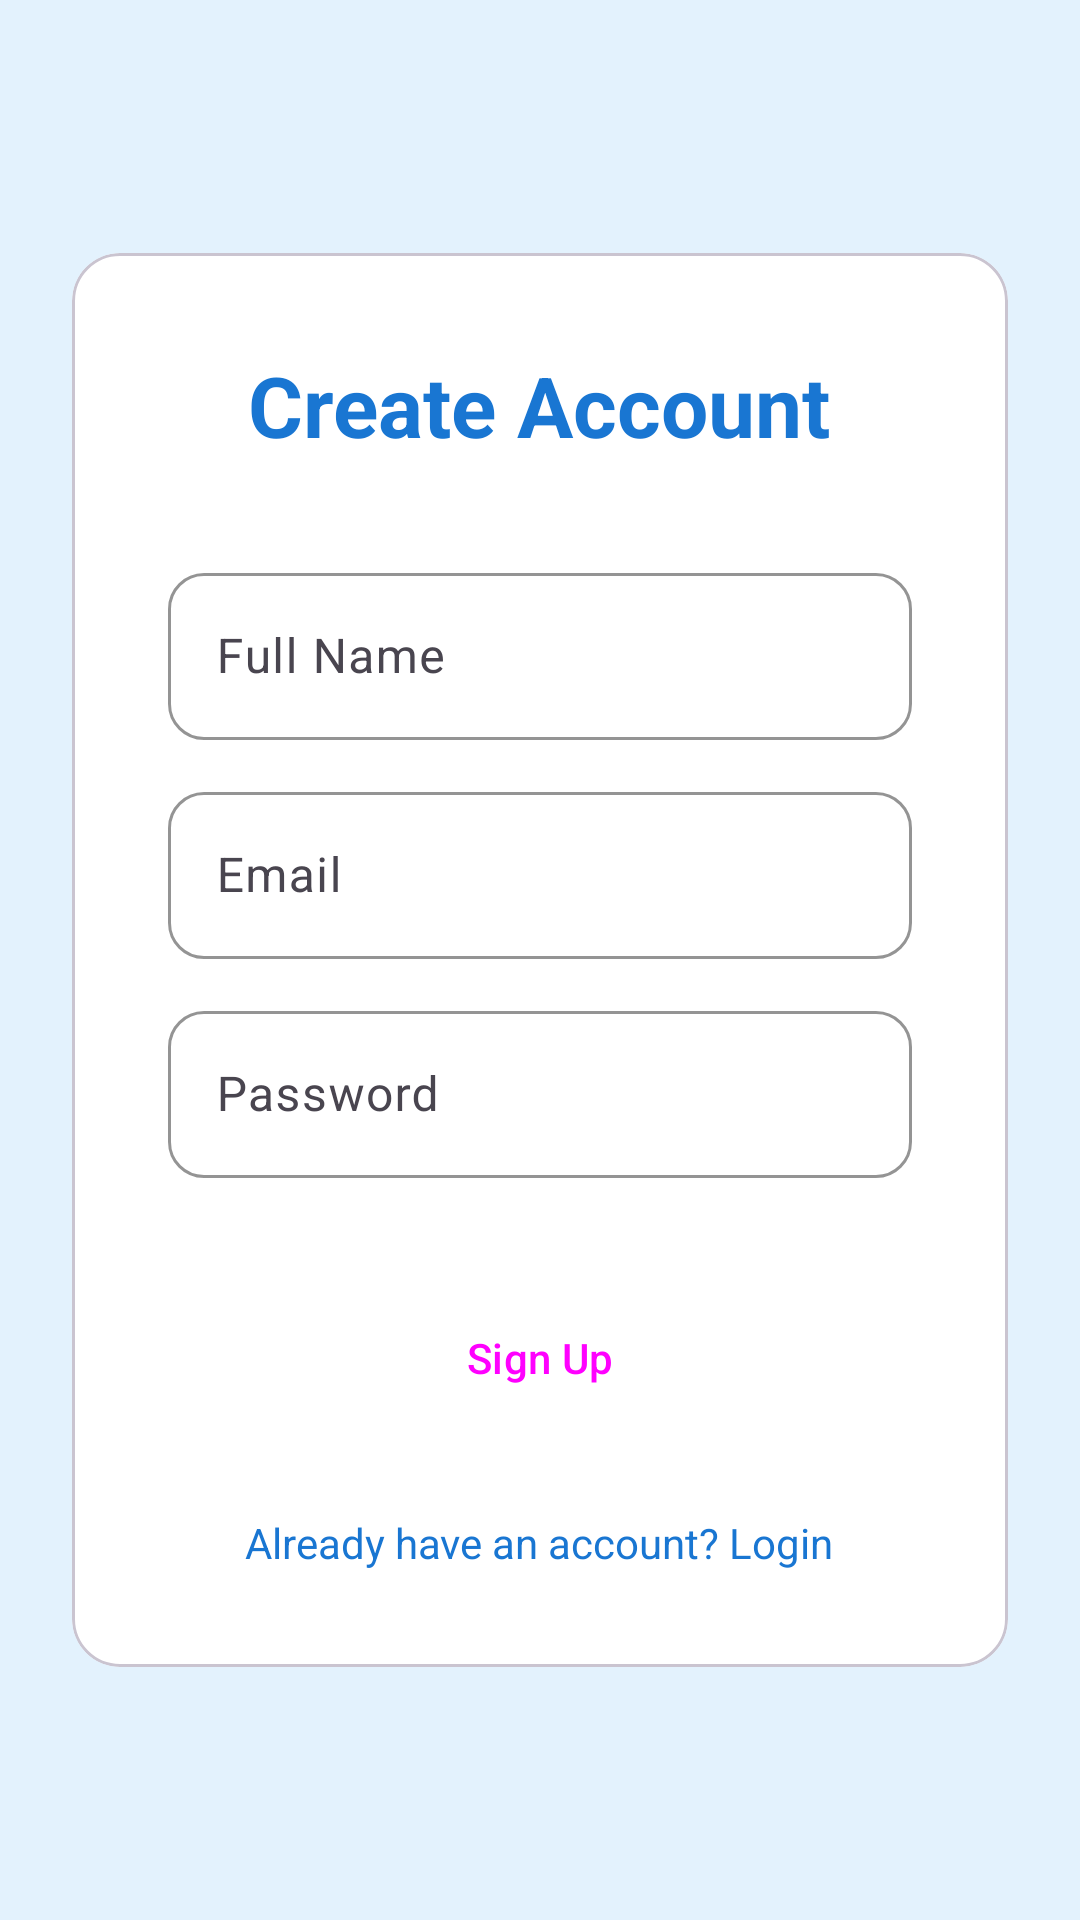

This screen was rendered from an Android layout file. Write that file and the resources it references.
<!-- AndroidManifest.xml: application theme Theme.MyApplication -->
<!-- res/layout/activity_register.xml -->
<?xml version="1.0" encoding="utf-8"?>
<androidx.constraintlayout.widget.ConstraintLayout xmlns:android="http://schemas.android.com/apk/res/android"
    xmlns:app="http://schemas.android.com/apk/res-auto"
    android:layout_width="match_parent"
    android:layout_height="match_parent"
    android:background="@color/background_light_blue"
    android:padding="24dp">

    <com.google.android.material.card.MaterialCardView
        android:layout_width="match_parent"
        android:layout_height="wrap_content"
        app:cardBackgroundColor="@color/white"
        app:cardCornerRadius="16dp"
        app:cardElevation="0dp"
        app:layout_constraintBottom_toBottomOf="parent"
        app:layout_constraintTop_toTopOf="parent">

        <LinearLayout
            android:layout_width="match_parent"
            android:layout_height="wrap_content"
            android:gravity="center_horizontal"
            android:orientation="vertical"
            android:padding="32dp">

            <TextView
                android:layout_width="wrap_content"
                android:layout_height="wrap_content"
                android:text="Create Account"
                android:textColor="@color/primary_blue"
                android:textSize="28sp"
                android:textStyle="bold" />

            <com.google.android.material.textfield.TextInputLayout
                style="@style/Widget.App.TextInputLayout"
                android:layout_width="match_parent"
                android:layout_height="wrap_content"
                android:layout_marginTop="32dp"
                android:hint="Full Name">

                <com.google.android.material.textfield.TextInputEditText
                    android:id="@+id/etRegisterName"
                    android:layout_width="match_parent"
                    android:layout_height="wrap_content"
                    android:inputType="textPersonName" />
            </com.google.android.material.textfield.TextInputLayout>

            <com.google.android.material.textfield.TextInputLayout
                style="@style/Widget.App.TextInputLayout"
                android:layout_width="match_parent"
                android:layout_height="wrap_content"
                android:layout_marginTop="12dp"
                android:hint="Email">

                <com.google.android.material.textfield.TextInputEditText
                    android:id="@+id/etRegisterEmail"
                    android:layout_width="match_parent"
                    android:layout_height="wrap_content"
                    android:inputType="textEmailAddress" />
            </com.google.android.material.textfield.TextInputLayout>

            <com.google.android.material.textfield.TextInputLayout
                style="@style/Widget.App.TextInputLayout"
                android:layout_width="match_parent"
                android:layout_height="wrap_content"
                android:layout_marginTop="12dp"
                android:hint="Password">

                <com.google.android.material.textfield.TextInputEditText
                    android:id="@+id/etRegisterPassword"
                    android:layout_width="match_parent"
                    android:layout_height="wrap_content"
                    android:inputType="textPassword" />
            </com.google.android.material.textfield.TextInputLayout>

            <Button
                android:id="@+id/btnRegister"
                style="@style/Widget.App.Button"
                android:layout_width="match_parent"
                android:layout_height="56dp"
                android:layout_marginTop="32dp"
                android:text="Sign Up" />

            <TextView
                android:id="@+id/tvLoginLink"
                android:layout_width="wrap_content"
                android:layout_height="wrap_content"
                android:layout_marginTop="24dp"
                android:text="Already have an account? Login"
                android:textColor="@color/primary_blue" />

        </LinearLayout>
    </com.google.android.material.card.MaterialCardView>

</androidx.constraintlayout.widget.ConstraintLayout>
<!-- resources referenced by this layout -->
<resources>
  <color name="background_light_blue">#E3F2FD</color>
  <color name="primary_blue">#1976D2</color>
  <color name="white">#FFFFFFFF</color>
  <style name="Widget.App.Button" parent="Widget.Material3.Button">
          <item name="shapeAppearanceOverlay">@style/ShapeAppearance.App.SmallComponent</item>
      </style>
  <style name="Widget.App.TextInputLayout" parent="Widget.Material3.TextInputLayout.OutlinedBox">
          <item name="boxStrokeColor">@color/primary_blue</item>
          <item name="boxCornerRadiusBottomEnd">12dp</item>
          <item name="boxCornerRadiusBottomStart">12dp</item>
          <item name="boxCornerRadiusTopEnd">12dp</item>
          <item name="boxCornerRadiusTopStart">12dp</item>
      </style>
  <style name="Theme.MyApplication" parent="Base.Theme.MyApplication" />
  <style name="ShapeAppearance.App.SmallComponent" parent="ShapeAppearance.Material3.SmallComponent">
          <item name="cornerSize">24dp</item>
      </style>
  <style name="Base.Theme.MyApplication" parent="Theme.Material3.DayNight.NoActionBar">
          
          <item name="colorPrimary">@color/primary_blue</item>
          <item name="colorOnPrimary">@color/white</item>
          <item name="android:windowBackground">@color/background_light_blue</item>
      </style>
</resources>
